Run: headless pygame with SDL's dummy video driver; simulated clock (each Clock.tick advances the game by its frame time, no real sleeping); random seed 0; keys injected as events and as key.get_pressed() state; no mouse input; restart key C tapped at the start of phases 3 and 4.
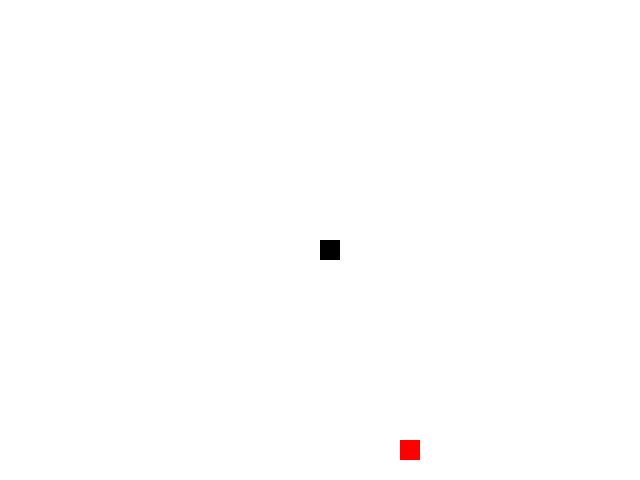
Frame 1 of 4 · flips 1–60 · no input
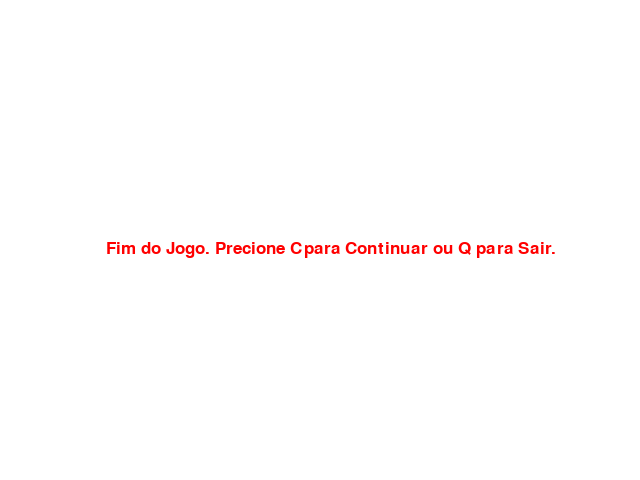
Frame 2 of 4 · flips 61–180 · tapped SPACE, RETURN · held RIGHT (→), D
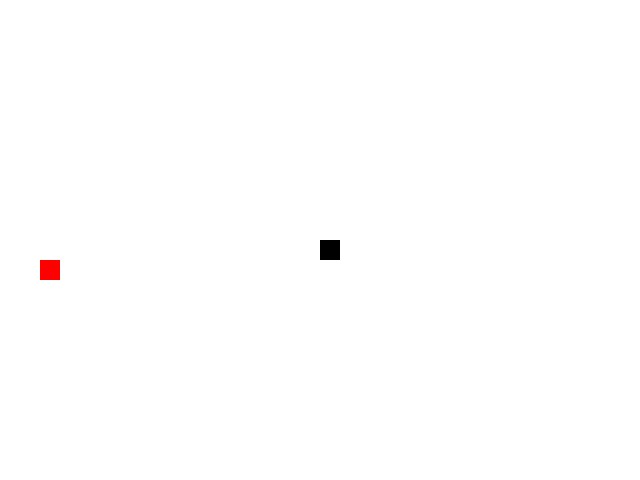
Frame 3 of 4 · flips 181–300 · tapped C · held DOWN (↓), S
Frame 4 of 4 · flips 301–420 · tapped C · held LEFT (←), A, UP (↑), W · screen same as frame 2, image omitted

The pygame program that drew these frames:

import pygame
import random

#configuraçoes do jogo
largura = 640
altura = 480
tamanho_bloco = 20
velocidade = 15

#cores 

branco = (255,255,255)
preto = (0,0,0)
vermelho = (255,0,0)

pygame.init()

tela = pygame.display.set_mode((largura,altura))
pygame.display.set_caption("Snake")
relogio = pygame.time.Clock()

fonte = pygame.font.SysFont(None,25)

def snake(snake_Lista):
    for bloco in snake_Lista:
        pygame.draw.rect(tela,preto,[bloco[0],bloco[1],tamanho_bloco,tamanho_bloco])

def mensagem(msg,cor):
    texto = fonte.render(msg,True,cor)
    tela.blit(texto, [largura/6, altura/2])

def jogo():
    game_over = False
    game_fim = False

    # Posição inicial da cobra

    pos_x = largura/2
    pos_y = altura/2

    # mudança inicial da cobra

    delta_x = 0
    delta_y = 0

    snake_lista = []
    comprimento_snake = 1

    # Posição aleatória da comida

    comida_x = round(random.randrange(0,largura - tamanho_bloco)/20.0)*20.0
    comida_y = round(random.randrange(0,largura - tamanho_bloco)/20.0)*20.0

    while not game_over:
        while game_fim:
            tela.fill(branco)
            mensagem("Fim do Jogo. Precione Cpara Continuar ou Q para Sair.", vermelho)
            pygame.display.update()

            for event in pygame.event.get():
                if event.type == pygame.QUIT:
                    game_over = True
                    game_fim = False
                if event.type ==pygame.KEYDOWN:
                    if event.key ==pygame.K_q:
                        game_over = True
                        game_fim= False
                    if event.key ==pygame.K_c:
                        jogo()
        for event in pygame.event.get():
            if event.type ==pygame.QUIT:
                game_over=True
            if event.type==pygame.KEYDOWN:
                if event.key == pygame.K_LEFT:
                    delta_x = -tamanho_bloco
                    delta_y = 0
                elif event.key == pygame.K_RIGHT:
                    delta_x = tamanho_bloco
                    delta_y = 0
                elif event.key == pygame.K_UP:
                    delta_y = -tamanho_bloco
                    delta_x = 0
                elif event.key == pygame.K_DOWN:
                    delta_y = tamanho_bloco
                    delta_x = 0
        if pos_x >= largura or pos_x <0 or pos_y >= altura or pos_y< 0:
            game_fim = True

        pos_x += delta_x
        pos_y += delta_y
        tela.fill(branco)
        pygame.draw.rect(tela,vermelho, [comida_x,comida_y, tamanho_bloco,tamanho_bloco])        

        snake_cabeca = []
        snake_cabeca.append(pos_x)
        snake_cabeca.append(pos_y)
        snake_lista.append(snake_cabeca)

        if len(snake_lista)> comprimento_snake:
            del snake_lista[0]

        for segmento in snake_lista[:-1]:
            if segmento ==snake_cabeca:
                game_fim = True
        
        snake(snake_lista)
        pygame.display.update()
        if pos_x == comida_x and pos_y == comida_y:
            comida_x = round(random.randrange(0,largura-tamanho_bloco)/20.0)*20.0
            comida_y = round(random.randrange(0,altura-tamanho_bloco)/20.0)*20.0
            comprimento_snake+=1
        
        relogio.tick(velocidade)
    
    pygame.quit()

jogo()
        
                

                







    
